Photos from the image-classification dataset "splitted_SeaAnimals" in the GitHub repository PhyoMK/SeaAnimals_Classification. Its 23 classes are: clams, corals, crabs, dolphin, eel, fish, jelly fish, lobster, nudibranchs, octopus, otter, penguin, puffers, sea rays, sea urchins, seahorse, seal, sharks, shrimp, squid, starfish, turtle tortoise, whale.

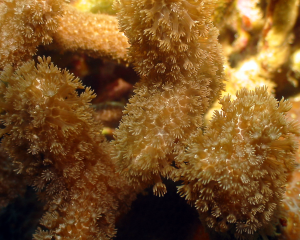
Label: corals

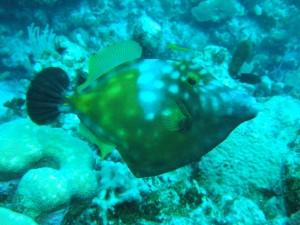
Label: puffers

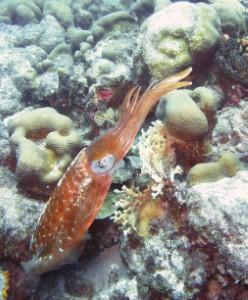
Label: squid

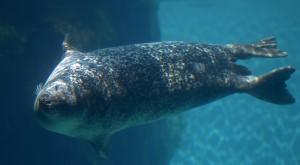
Label: seal

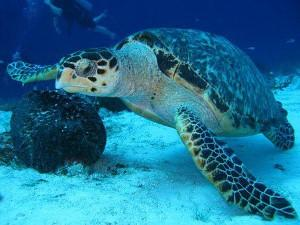
Label: turtle tortoise

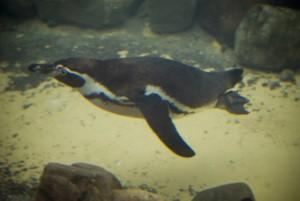
Label: penguin
